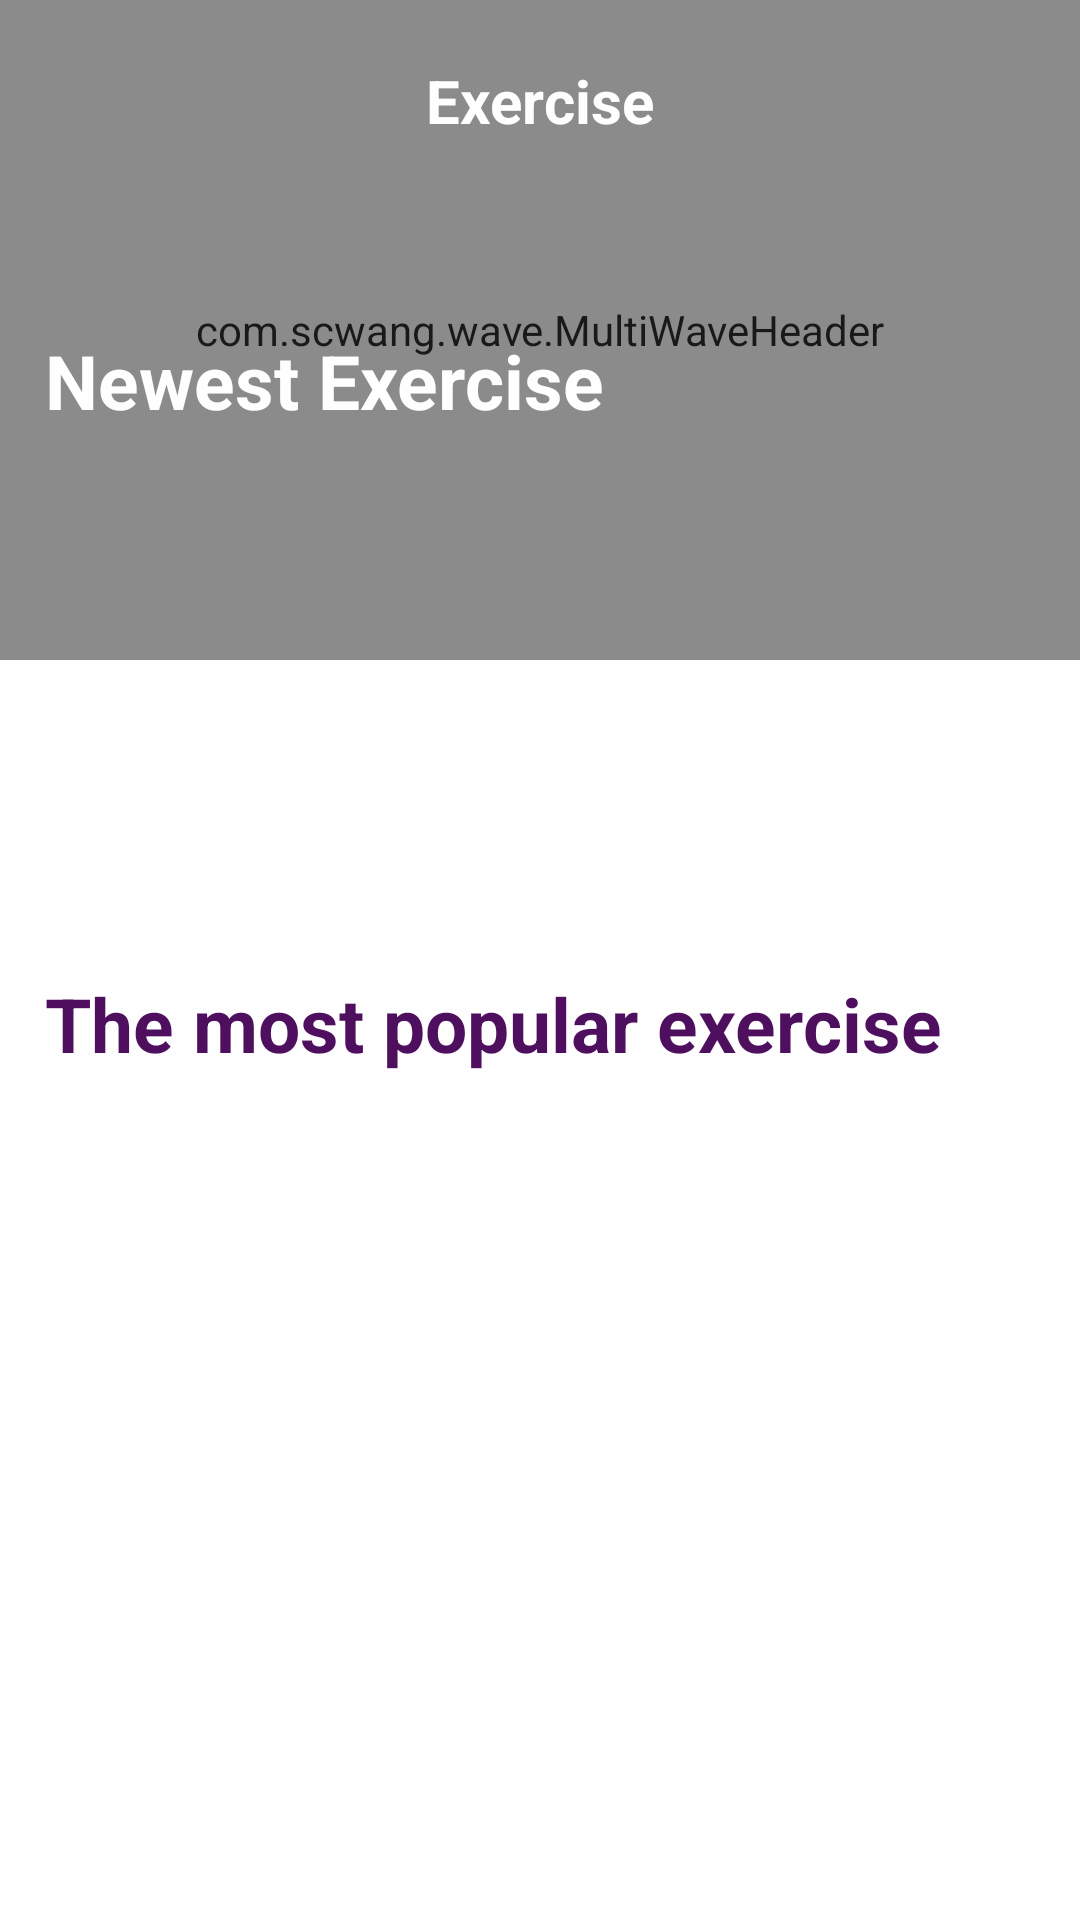

The Android layout XML behind this screen, and the referenced resources:
<!-- AndroidManifest.xml: application theme Theme.Fitness -->
<!-- res/layout/fragment_exercise.xml -->
<?xml version="1.0" encoding="utf-8"?>
<layout xmlns:android="http://schemas.android.com/apk/res/android"
    xmlns:app="http://schemas.android.com/apk/res-auto"
    xmlns:tools="http://schemas.android.com/tools">

    <data>

    </data>

    <RelativeLayout
        android:layout_width="match_parent"
        android:layout_height="match_parent"
        android:animateLayoutChanges="true"
        tools:context=".view.fragment.FitnessDietFragment">

        <com.scwang.wave.MultiWaveHeader
            android:id="@+id/waveHeader"
            android:layout_width="match_parent"
            android:layout_height="220dp"
            app:mwhCloseColor="@color/dark_violet"
            app:mwhColorAlpha="0.45"
            app:mwhGradientAngle="45"
            app:mwhProgress="1"
            app:mwhStartColor="@color/bright_purple"
            app:mwhVelocity="1"
            app:mwhWaveHeight="70dp"
            app:mwhWaves="MultiWave" />

        <ImageView
            android:id="@+id/back"
            android:layout_width="45dp"
            android:layout_height="45dp"
            android:layout_alignParentStart="true"
            android:layout_marginTop="10dp"
            android:layout_marginStart="15dp"
            android:layout_marginEnd="10dp"
            android:contentDescription="@string/app_name"
            android:rotation="180"
            android:scaleType="fitXY"
            android:src="@drawable/right" />

        <TextView
            android:layout_width="wrap_content"
            android:layout_height="wrap_content"
            android:layout_alignParentTop="true"
            android:layout_centerHorizontal="true"
            android:layout_marginStart="15dp"
            android:layout_marginTop="20dp"
            android:text="@string/exercise"
            android:textColor="#FFF"
            android:textSize="20sp"
            android:textStyle="bold"
            tools:ignore="RelativeOverlap" />

        <TextView
            android:layout_width="wrap_content"
            android:layout_height="wrap_content"
            android:layout_alignParentStart="true"
            android:layout_marginStart="15dp"
            android:layout_marginTop="110dp"
            android:text="@string/newest_exercise"
            android:textColor="@color/white"
            android:textSize="25sp"
            android:textStyle="bold"
            tools:ignore="RelativeOverlap" />

        <androidx.constraintlayout.widget.ConstraintLayout
            android:layout_width="match_parent"
            android:layout_height="match_parent"
            android:background="@color/background">

            <androidx.recyclerview.widget.RecyclerView
                android:id="@+id/RecyclerViewExercise"
                android:layout_width="match_parent"
                android:layout_height="150dp"
                android:layout_marginStart="15dp"
                android:layout_marginTop="156dp"
                android:layout_marginEnd="15dp"
                android:orientation="horizontal"
                app:layoutManager="androidx.recyclerview.widget.GridLayoutManager"
                app:layout_constraintStart_toStartOf="parent"
                app:layout_constraintTop_toTopOf="parent"
                app:spanCount="1"
                tools:listitem="@layout/itemexercise" />

            <TextView
                android:id="@+id/TheMost"
                android:layout_width="match_parent"
                android:layout_height="wrap_content"
                android:text="@string/popular_exercise"
                android:textColor="@color/dark_violet"
                android:textSize="25sp"
                android:layout_marginStart="15dp"
                android:textStyle="bold"
                app:layout_constraintBottom_toTopOf="@+id/RecyclerViewExercisePopular"
                app:layout_constraintTop_toBottomOf="@+id/RecyclerViewExercise"
                tools:ignore="MissingConstraints"
                tools:layout_editor_absoluteX="4dp" />

            <androidx.recyclerview.widget.RecyclerView
                android:id="@+id/RecyclerViewExercisePopular"
                android:layout_width="match_parent"
                android:layout_height="match_parent"
                android:layout_marginStart="4dp"
                android:layout_marginTop="376dp"
                android:layout_marginEnd="4dp"
                android:clipToPadding="false"
                android:scrollbars="none"
                app:layoutManager="androidx.recyclerview.widget.GridLayoutManager"
                app:layout_constraintStart_toStartOf="parent"
                app:layout_constraintTop_toTopOf="parent"
                app:spanCount="1"
                tools:listitem="@layout/itemexercise" />


        </androidx.constraintlayout.widget.ConstraintLayout>
    </RelativeLayout>
</layout>
<!-- res/layout/itemexercise.xml (included above) -->
<?xml version="1.0" encoding="utf-8"?>
<layout xmlns:android="http://schemas.android.com/apk/res/android"
    xmlns:app="http://schemas.android.com/apk/res-auto">

    <data>

        <variable
            name="data"
            type="com.example.fitness.model.ModelExercise" />
    </data>


    <com.google.android.material.card.MaterialCardView
        android:layout_width="match_parent"
        android:layout_height="wrap_content"
        android:layout_marginLeft="5dp"
        android:animateLayoutChanges="true"
        android:layout_marginTop="5dp"
        android:layout_marginRight="5dp"
        android:layout_marginBottom="5dp"
        app:cardCornerRadius="10dp"
        app:cardElevation="10dp">


        <androidx.constraintlayout.widget.ConstraintLayout
            android:layout_width="match_parent"
            android:layout_height="match_parent">

            <ImageView
                android:id="@+id/image"
                image="@{data.image}"
                android:layout_width="100dp"
                android:layout_height="100dp"
                android:layout_marginStart="10dp"
                android:layout_marginTop="10dp"
                android:layout_marginBottom="10dp"
                android:contentDescription="@string/app_name"
                android:scaleType="fitXY"
                android:src="@mipmap/ic_launcher_round"
                app:layout_constraintBottom_toBottomOf="parent"
                app:layout_constraintStart_toStartOf="parent"
                app:layout_constraintTop_toTopOf="parent" />

            <TextView
                android:id="@+id/title"
                android:layout_width="wrap_content"
                android:layout_height="wrap_content"
                android:layout_marginStart="15dp"
                android:layout_marginTop="20sp"
                android:text="@{data.title}"
                android:textColor="@color/dark_violet"
                android:textSize="16sp"
                android:textStyle="bold"
                app:layout_constraintStart_toEndOf="@+id/image"
                app:layout_constraintTop_toTopOf="parent" />

            <View
                android:id="@+id/view"
                android:layout_width="wrap_content"
                android:layout_height="1dp"
                android:layout_marginStart="15dp"
                android:layout_marginTop="10dp"
                android:background="@color/dark_violet"
                app:layout_constraintStart_toEndOf="@+id/image"
                app:layout_constraintTop_toBottomOf="@+id/title" />

        </androidx.constraintlayout.widget.ConstraintLayout>

    </com.google.android.material.card.MaterialCardView>
</layout>
<!-- resources referenced by this layout -->
<resources>
  <color name="background">#1AFFF4FC</color>
  <color name="bright_purple">#c0048a</color>
  <color name="dark_violet">#4e0f5e</color>
  <color name="white">#FFFFFFFF</color>
  <string name="app_name">fitness</string>
  <string name="exercise">Exercise</string>
  <string name="newest_exercise">Newest Exercise</string>
  <string name="popular_exercise">The most popular exercise</string>
  <style name="Theme.Fitness" parent="Theme.MaterialComponents.Light.NoActionBar">
          
          <item name="colorPrimary">@color/purple_500</item>
          <item name="colorPrimaryVariant">@color/dark_violet</item>
          <item name="colorOnPrimary">@color/white</item>
          
          <item name="colorSecondary">@color/teal_200</item>
          <item name="colorSecondaryVariant">@color/teal_700</item>
          <item name="colorOnSecondary">@color/black</item>
  
          
          <item name="android:statusBarColor" tools:targetApi="l">?attr/colorPrimaryVariant</item>
  
      </style>
  <color name="purple_500">#081029</color>
  <color name="teal_200">#FF03DAC5</color>
  <color name="teal_700">#FF018786</color>
  <color name="black">#FF000000</color>
</resources>
